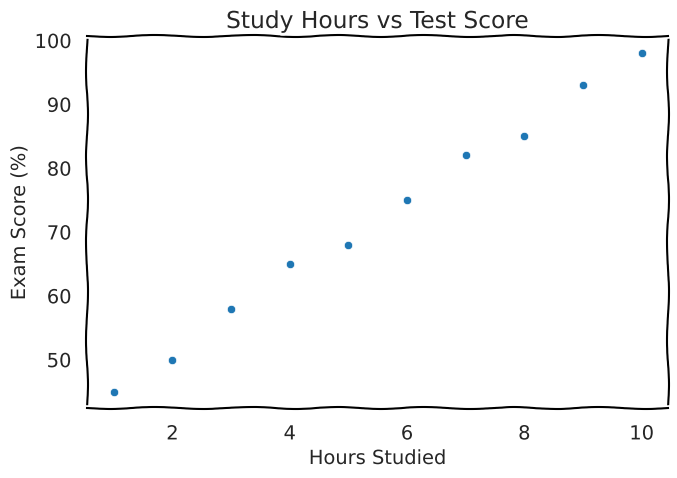

This figure's Python source:
import matplotlib.pyplot as plt
import seaborn as sns

x = [1, 2, 3, 4, 5, 6, 7, 8, 9, 10]
y = [45, 50, 58, 65, 68, 75, 82, 85, 93, 98]

sns.set_style("white")
with plt.xkcd():
    plt.figure(figsize=(7, 5))
    sns.scatterplot(x=x, y=y)
    plt.title("Study Hours vs Test Score")
    plt.xlabel("Hours Studied")
    plt.ylabel("Exam Score (%)")
    plt.tight_layout()
    plt.show()
